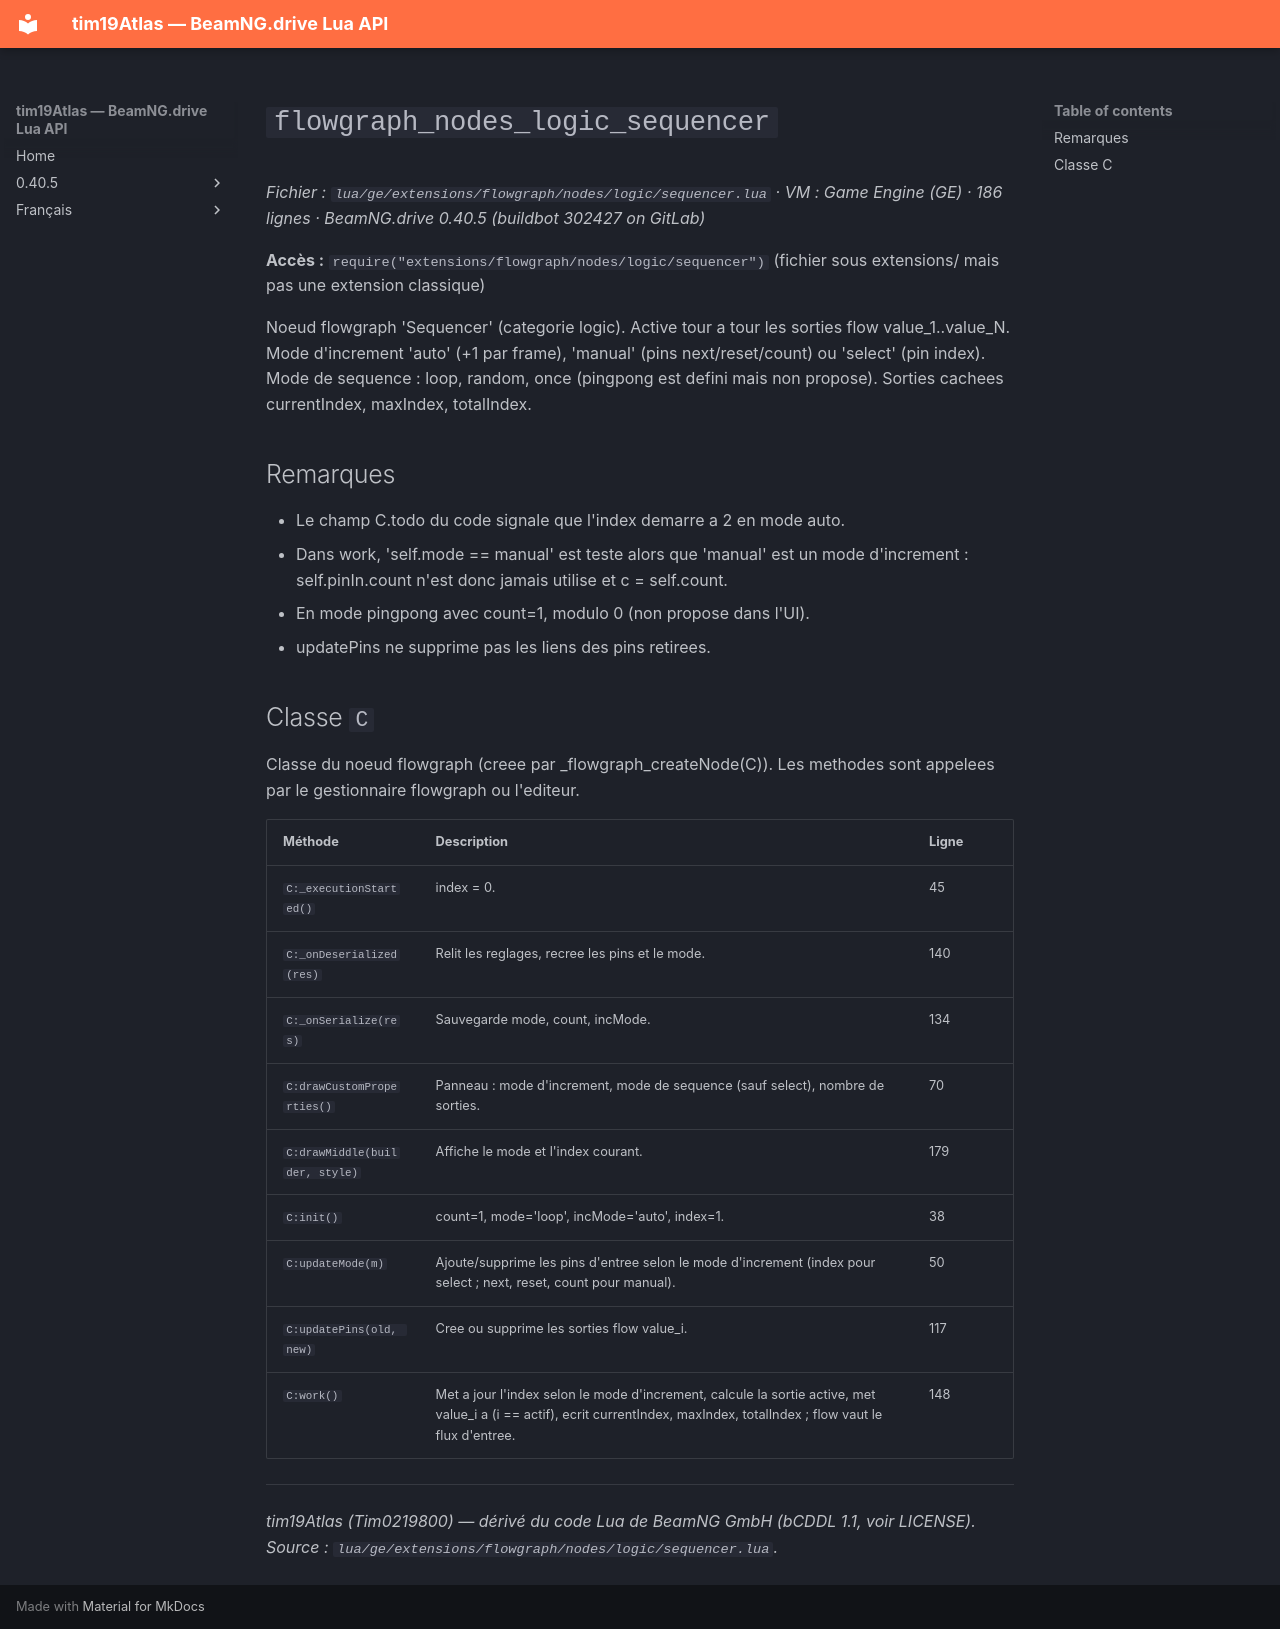

repository: Tim0219800/beamng-lua-atlas · page: fr/0.40.5/ge/extensions/flowgraph/nodes/logic/sequencer.html · generator: mkdocs

# `flowgraph_nodes_logic_sequencer`

*Fichier : `lua/ge/extensions/flowgraph/nodes/logic/sequencer.lua` · VM : Game Engine (GE) · 186 lignes · BeamNG.drive 0.40.5 (buildbot 302427 on GitLab)*

**Accès :** `require("extensions/flowgraph/nodes/logic/sequencer")` (fichier sous extensions/ mais pas une extension classique)

Noeud flowgraph 'Sequencer' (categorie logic). Active tour a tour les sorties flow value_1..value_N. Mode d'increment 'auto' (+1 par frame), 'manual' (pins next/reset/count) ou 'select' (pin index). Mode de sequence : loop, random, once (pingpong est defini mais non propose). Sorties cachees currentIndex, maxIndex, totalIndex.

## Remarques

- Le champ C.todo du code signale que l'index demarre a 2 en mode auto.
- Dans work, 'self.mode == manual' est teste alors que 'manual' est un mode d'increment : self.pinIn.count n'est donc jamais utilise et c = self.count.
- En mode pingpong avec count=1, modulo 0 (non propose dans l'UI).
- updatePins ne supprime pas les liens des pins retirees.

## Classe `C`

Classe du noeud flowgraph (creee par _flowgraph_createNode(C)). Les methodes sont appelees par le gestionnaire flowgraph ou l'editeur.

| Méthode | Description | Ligne |
|---|---|---|
| `C:_executionStarted()` | index = 0. | 45 |
| `C:_onDeserialized(res)` | Relit les reglages, recree les pins et le mode. | 140 |
| `C:_onSerialize(res)` | Sauvegarde mode, count, incMode. | 134 |
| `C:drawCustomProperties()` | Panneau : mode d'increment, mode de sequence (sauf select), nombre de sorties. | 70 |
| `C:drawMiddle(builder, style)` | Affiche le mode et l'index courant. | 179 |
| `C:init()` | count=1, mode='loop', incMode='auto', index=1. | 38 |
| `C:updateMode(m)` | Ajoute/supprime les pins d'entree selon le mode d'increment (index pour select ; next, reset, count pour manual). | 50 |
| `C:updatePins(old, new)` | Cree ou supprime les sorties flow value_i. | 117 |
| `C:work()` | Met a jour l'index selon le mode d'increment, calcule la sortie active, met value_i a (i == actif), ecrit currentIndex, maxIndex, totalIndex ; flow vaut le flux d'entree. | 148 |

---
*tim19Atlas (Tim0219800) — dérivé du code Lua de BeamNG GmbH (bCDDL 1.1, voir LICENSE). Source : `lua/ge/extensions/flowgraph/nodes/logic/sequencer.lua`.*
